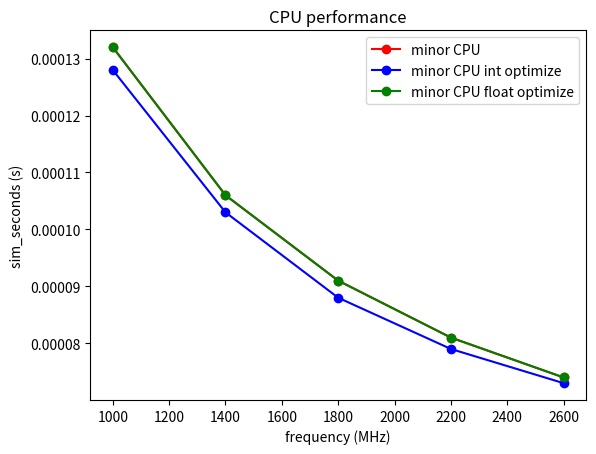

Write the Python code that produced this figure.
# description: plot the data of timing CPU & minor CPU
import matplotlib.pyplot as plt
import numpy as np

if __name__ == '__main__':

    minor_cpu_data = np.array([
        0.000132,
        0.000106,
        0.000091,
        0.000081,
        0.000074,
    ])

    minor_cpu_data_int_optimize = np.array([
        0.000128,
        0.000103,
        0.000088,
        0.000079,
        0.000073,
    ])

    minor_cpu_data_float_optimize = np.array([
        0.000132,
        0.000106,
        0.000091,
        0.000081,
        0.000074,
    ])

    x = np.arange(1000, 3000, 400)
    plt.plot(x, minor_cpu_data, 'r', label='minor CPU', marker='o')
    plt.plot(x, minor_cpu_data_int_optimize, 'b', label='minor CPU int optimize', marker='o')
    plt.plot(x, minor_cpu_data_float_optimize, 'g', label='minor CPU float optimize', marker='o')
    plt.xlabel('frequency (MHz)')
    plt.ylabel('sim_seconds (s)')
    plt.title('CPU performance')
    plt.legend()
    plt.show()